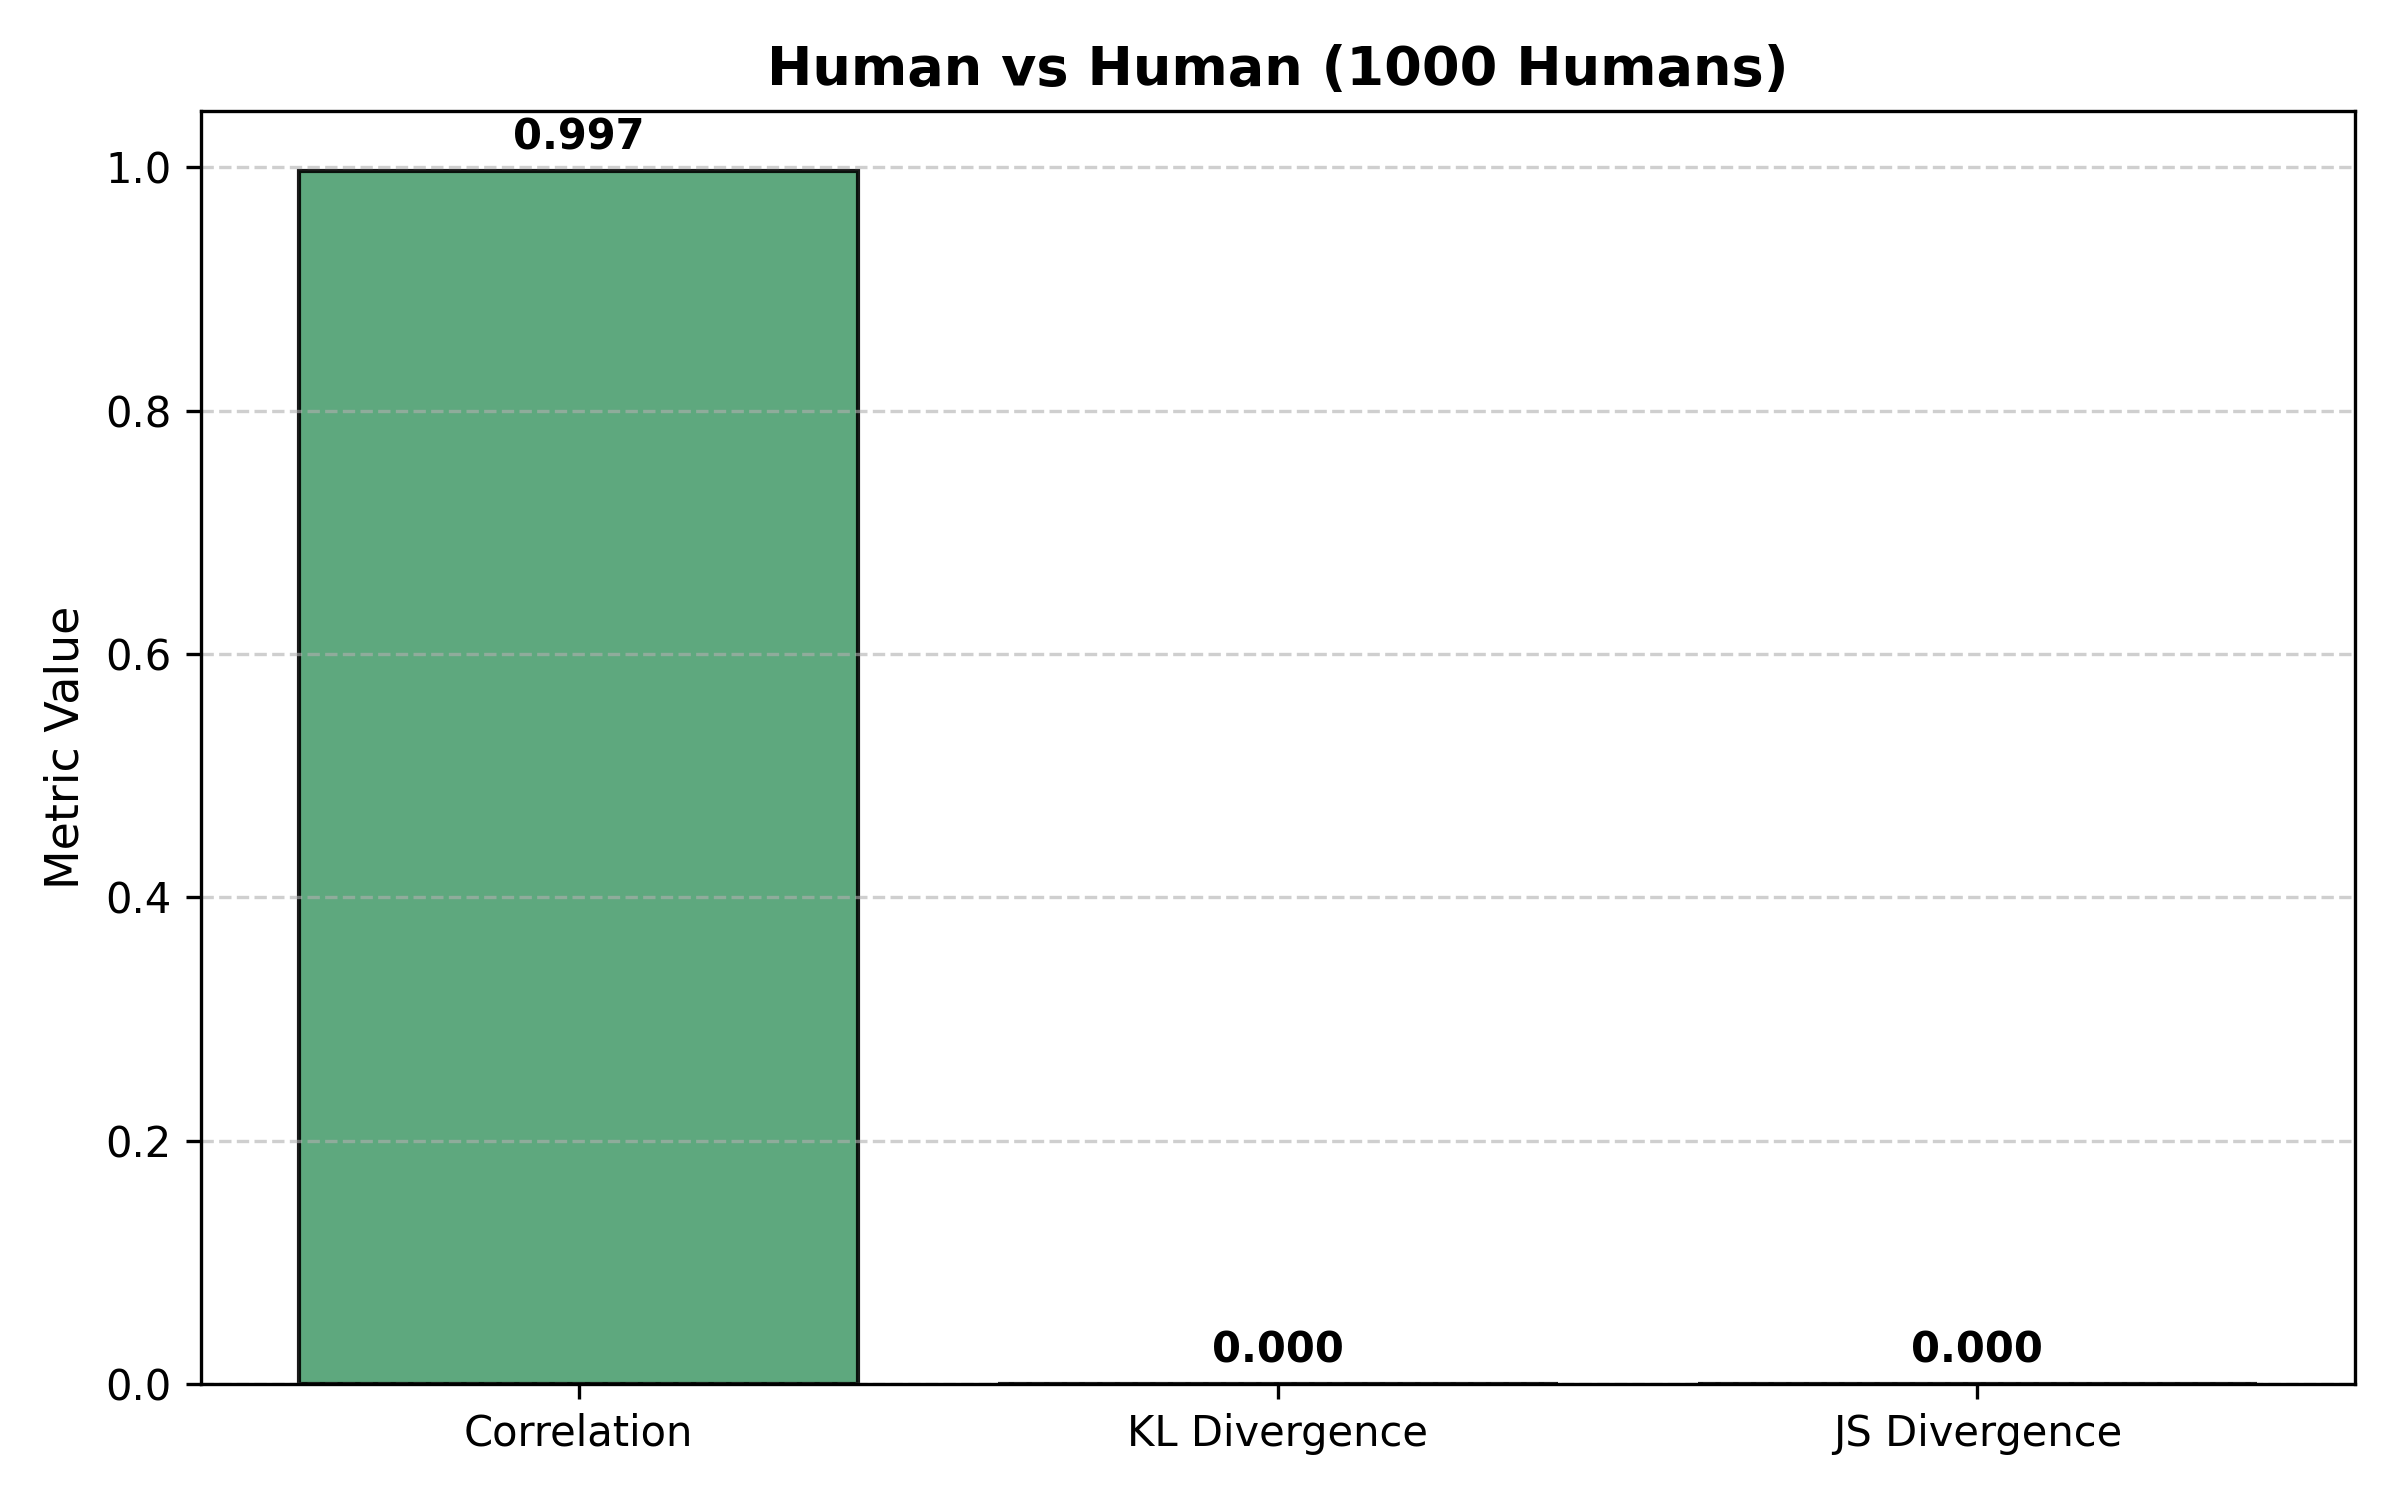

Data behind this chart, as committed beside it:
Metric, Human1000_vs_Human1000
Correlation, 0.9968
KL Divergence, 0.0001381
JS Divergence, 3.452847213414804e-05
t-statistic, -0.07258
p-value, 0.9423
